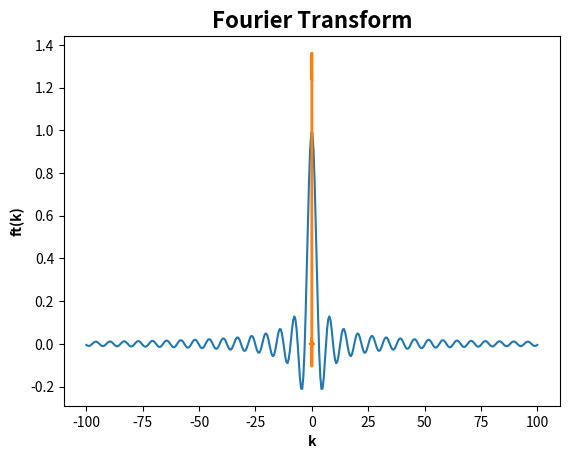

This chart was generated by the following Python code:
# -*- coding: utf-8 -*-
"""
Created on Wed Feb 19 17:59:29 2020

@author: Himanshu Tyagi
"""

import numpy as np
def f(x):
    if (x!=0):
        return np.sin(x)/x
    else:
        return 1
x_min=-100; x_max=100
n=400
dx=(x_max-x_min)/(n-1)
sampled_data=np.zeros(n)
x_sample=np.zeros(n)
for i in range(n):
    sampled_data[i]=f(x_min+dx*i)
    x_sample[i]=x_min+i*dx
       
xfft_n=np.fft.fft(sampled_data,norm='ortho')
k_sample=np.fft.fftfreq(n,d=dx)
xft=np.zeros(n)
for i in range(n):
    phase=np.exp(-1j*2*np.pi*k_sample[i]*x_min)
    xft[i]=dx*np.sqrt(n/(2*np.pi))*phase*xfft_n[i]
import matplotlib.pyplot as plt
plt.title('f(x)',fontweight='bold',fontsize=16)
plt.plot(x_sample,sampled_data,'-')
plt.xlabel('x',fontweight='bold')
plt.ylabel('f(x)',fontweight='bold')
plt.show()
plt.plot(k_sample,xft)
plt.title('Fourier Transform',fontweight='bold',fontsize=16,)
plt.xlabel('k',fontweight='bold')
plt.ylabel('ft(k)',fontweight='bold')
plt.show()